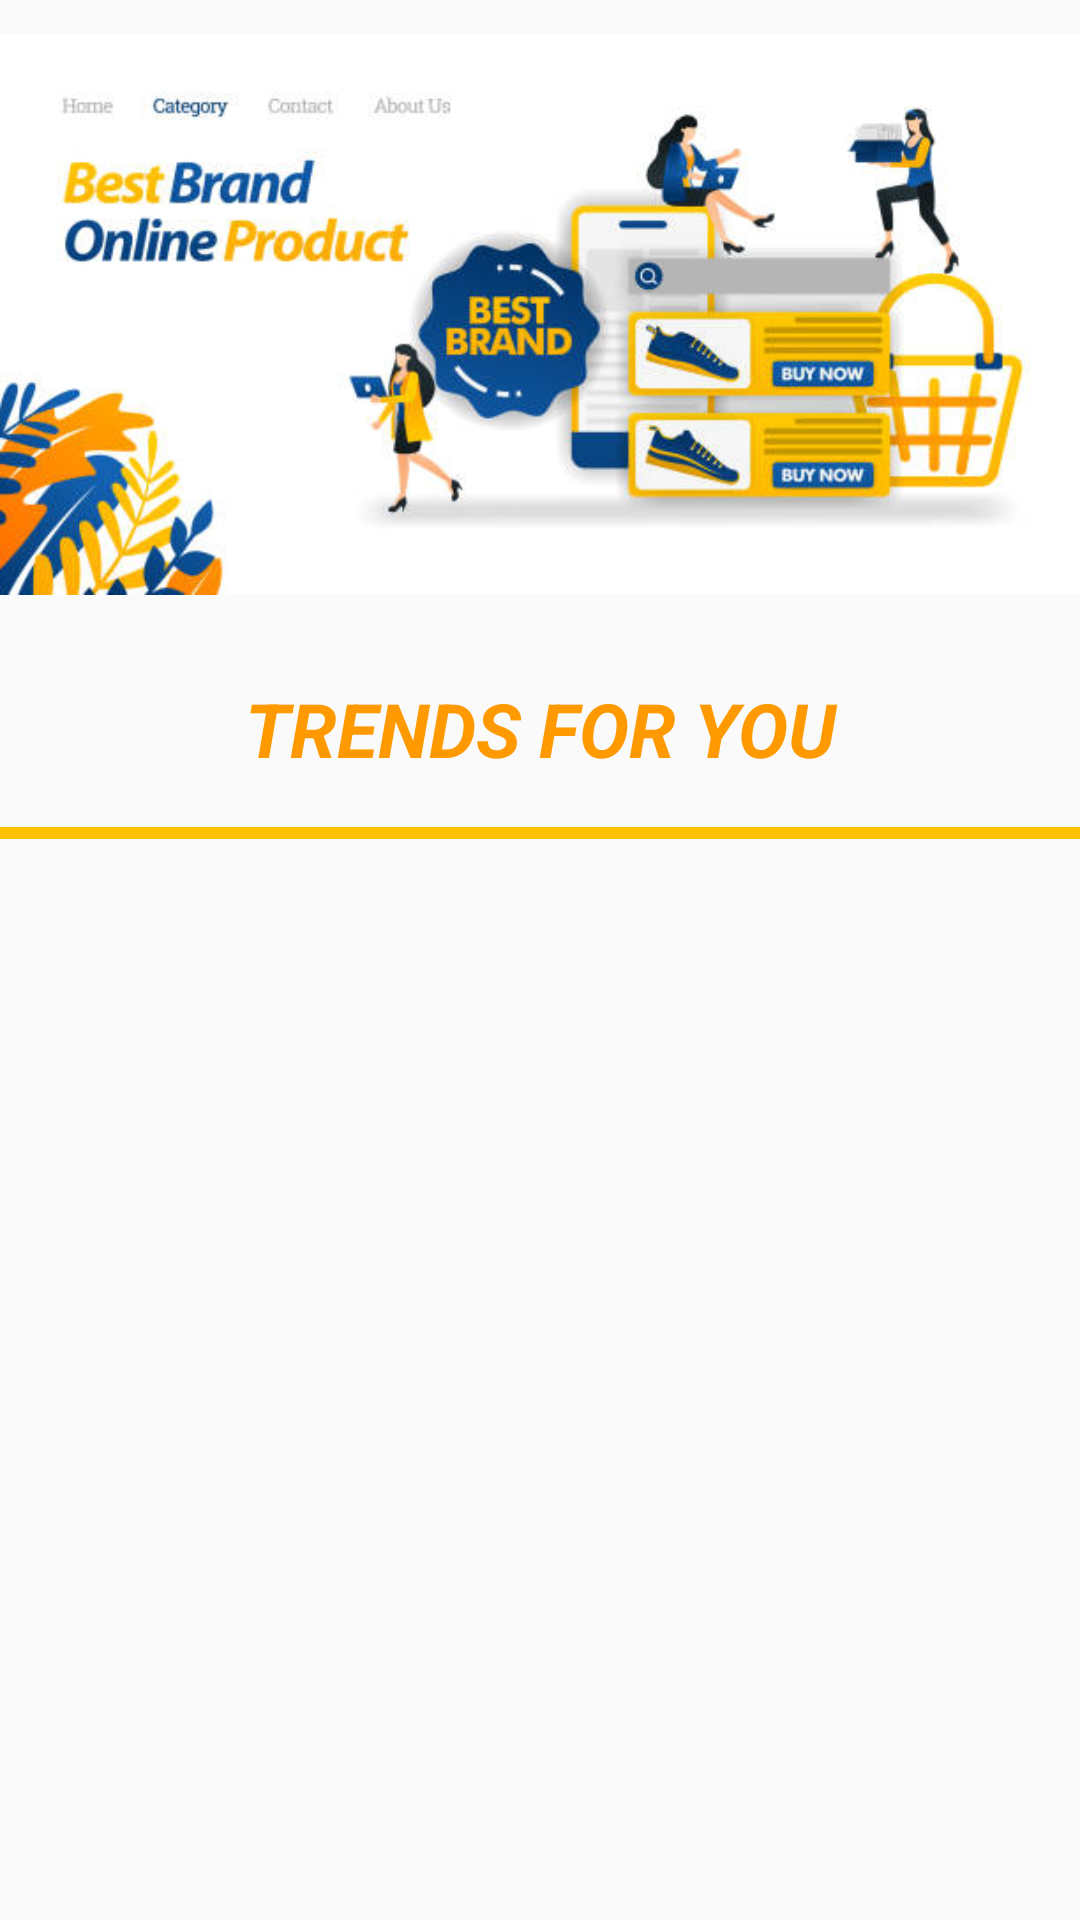

Android layout source for this screen:
<!-- AndroidManifest.xml: application theme Theme.Shoppev4 -->
<!-- res/layout/searchpage1_childfragment.xml -->
<?xml version="1.0" encoding="utf-8"?>
<FrameLayout xmlns:android="http://schemas.android.com/apk/res/android"
    xmlns:tools="http://schemas.android.com/tools"
    android:layout_width="match_parent"
    android:layout_height="match_parent"
    xmlns:app="http://schemas.android.com/apk/res-auto"
    tools:context=".page.presentation.search.SearchPage1_ChildFragment">

    <androidx.constraintlayout.widget.ConstraintLayout
        android:layout_width="match_parent"
        android:layout_height="match_parent"
        >
    <ImageView
        android:src="@drawable/tmshopcart"
        android:id="@+id/ivTitle"
        android:layout_width="match_parent"
        android:layout_height="210dp"
        app:layout_constraintTop_toTopOf="parent"
        />
    <LinearLayout
        android:layout_width="match_parent"
        android:layout_height="wrap_content"
        app:layout_constraintTop_toBottomOf="@id/ivTitle"
        app:layout_constraintStart_toStartOf="parent"
        android:orientation="vertical"
        >
        <TextView
            android:layout_width="match_parent"
            android:layout_height="wrap_content"
            android:text="TRENDS FOR YOU"
            android:padding="16dp"
            android:gravity="center"
            android:textSize="25dp"
            android:textColor="@color/yellowdeep"
            android:textStyle="bold|italic"
            />
        <com.google.android.material.divider.MaterialDivider
            android:layout_width="match_parent"
            android:layout_height="4dp"
            app:dividerColor="@color/yellowsolf"
            />


    </LinearLayout>
    </androidx.constraintlayout.widget.ConstraintLayout>

</FrameLayout>
<!-- resources referenced by this layout -->
<resources>
  <color name="yellowdeep">#ff9900</color>
  <color name="yellowsolf">#fec202</color>
  <!-- drawable tmshopcart: jpg bitmap (drawable, 36571 bytes) -->
  <style name="Theme.Shoppev4" parent="Theme.MaterialComponents.Light.NoActionBar.Bridge">
          
          <item name="colorPrimary">@color/purple_500</item>
          <item name="colorPrimaryVariant">@color/purple_700</item>
          <item name="colorOnPrimary">@color/white</item>
          
          <item name="colorSecondary">@color/teal_200</item>
          <item name="colorSecondaryVariant">@color/teal_700</item>
          <item name="colorOnSecondary">@color/black</item>
          
          <item name="android:statusBarColor" tools:targetApi="l">?attr/colorPrimaryVariant</item>
          
      </style>
  <color name="purple_500">#FF6200EE</color>
  <color name="purple_700">#FF3700B3</color>
  <color name="white">#FFFFFFFF</color>
  <color name="teal_200">#FF03DAC5</color>
  <color name="teal_700">#FF018786</color>
  <color name="black">#FF000000</color>
</resources>
